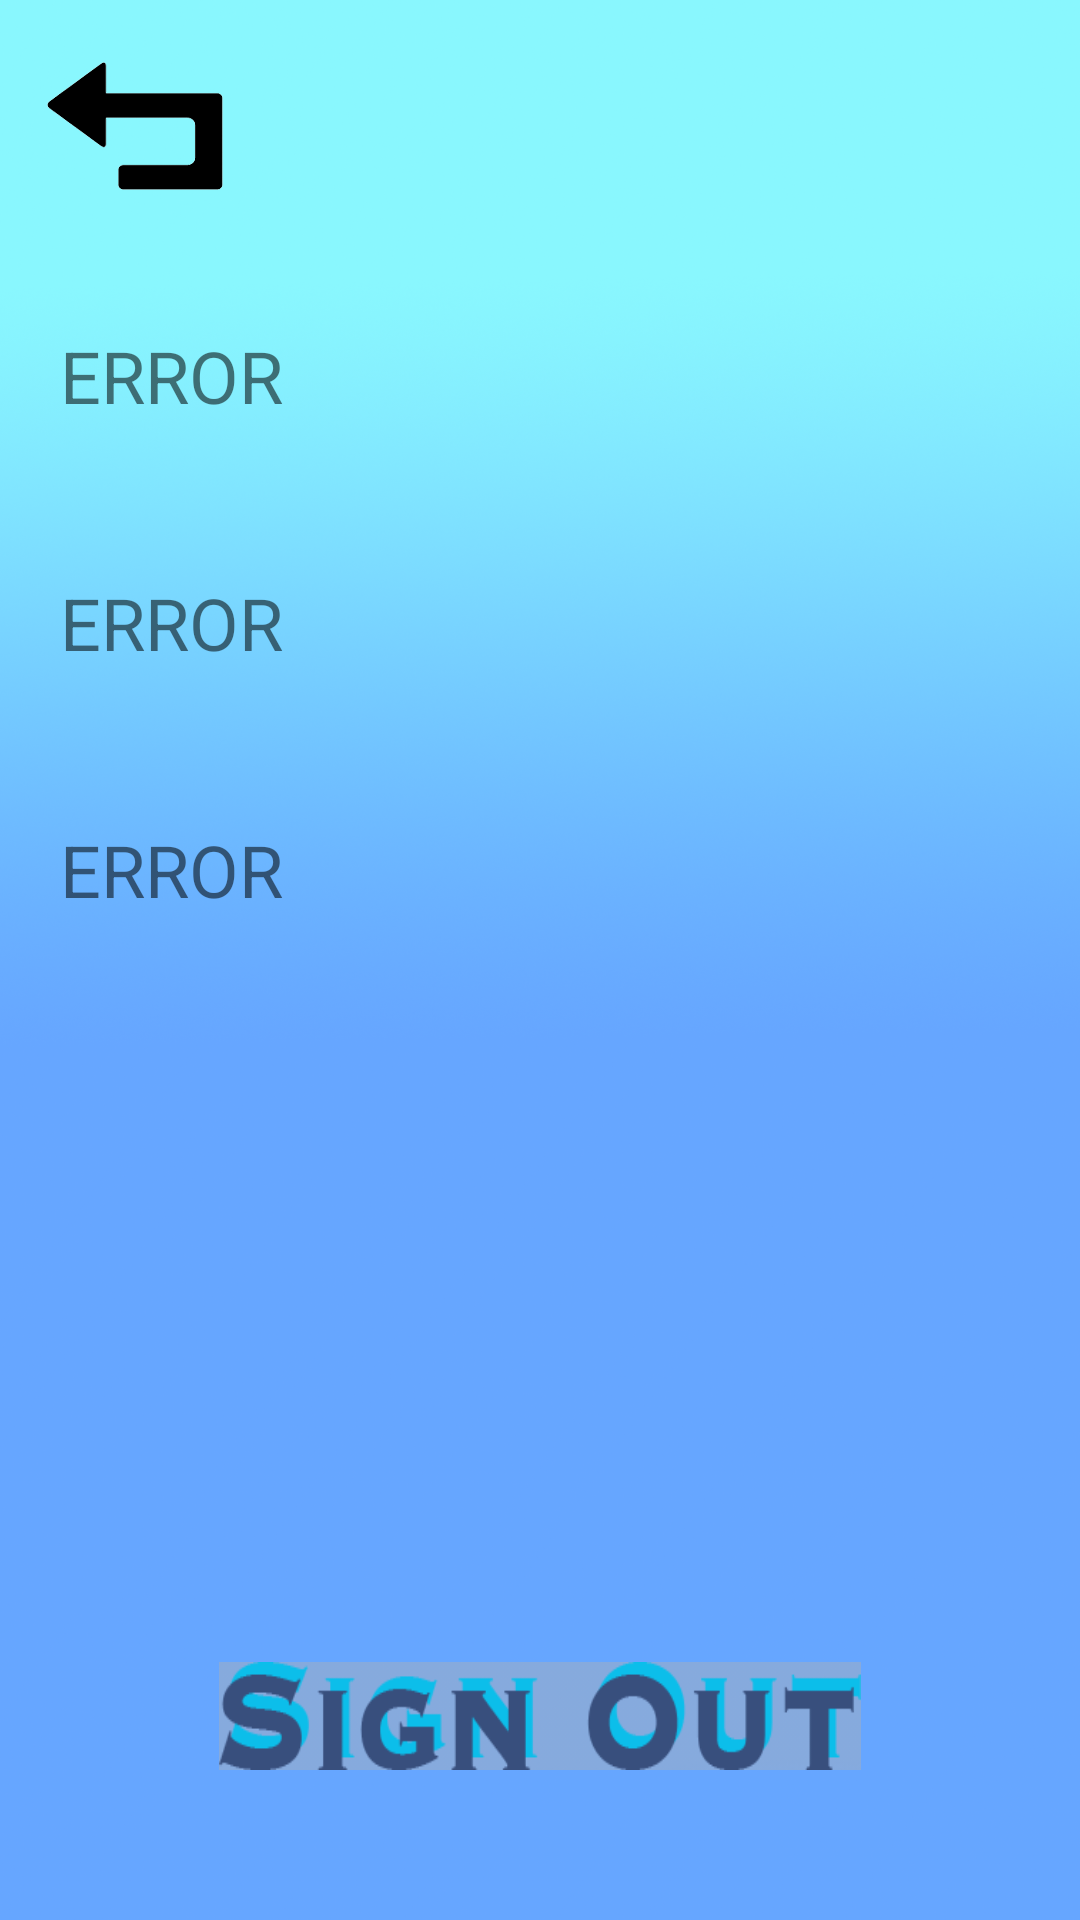

Produce the Android XML layout that renders to this screen, including the resource entries it uses.
<!-- AndroidManifest.xml: activity theme Theme.WeatherlyzerApplication -->
<!-- res/layout/profile.xml -->
<?xml version="1.0" encoding="utf-8"?>
<androidx.constraintlayout.widget.ConstraintLayout xmlns:android="http://schemas.android.com/apk/res/android"
    xmlns:app="http://schemas.android.com/apk/res-auto"
    xmlns:tools="http://schemas.android.com/tools"
    android:id="@+id/constraintLayout2"
    android:layout_width="match_parent"
    android:layout_height="match_parent"
    android:background="@drawable/backgroundskygradvariation2">

    <ImageView
        android:id="@+id/imageView3"
        android:layout_width="wrap_content"
        android:layout_height="wrap_content"
        android:layout_marginTop="10dp"
        android:src="@drawable/blankprofilepic"
        app:layout_constraintEnd_toEndOf="parent"
        app:layout_constraintStart_toStartOf="parent"
        app:layout_constraintTop_toBottomOf="@+id/backButton" />

    <Button
        android:id="@+id/backButton"
        android:layout_width="60dp"
        android:layout_height="54dp"
        android:layout_marginStart="15dp"
        android:layout_marginTop="15dp"
        android:background="@drawable/backicon"
        app:layout_constraintStart_toStartOf="parent"
        app:layout_constraintTop_toTopOf="parent" />

    <Button
        android:id="@+id/logoutButton"
        android:layout_width="214dp"
        android:layout_height="36dp"
        android:layout_marginBottom="50dp"
        android:background="@drawable/signouticon"
        app:layout_constraintBottom_toBottomOf="parent"
        app:layout_constraintEnd_toEndOf="parent"
        app:layout_constraintStart_toStartOf="parent" />

    <TextView
        android:id="@+id/nameTextView"
        android:layout_width="wrap_content"
        android:layout_height="wrap_content"
        android:layout_marginStart="20dp"
        android:layout_marginTop="30dp"
        android:text="ERROR"
        android:textSize="24sp"
        app:layout_constraintStart_toStartOf="parent"
        app:layout_constraintTop_toBottomOf="@+id/imageView3" />

    <TextView
        android:id="@+id/emailTextView"
        android:layout_width="wrap_content"
        android:layout_height="wrap_content"
        android:layout_marginStart="20dp"
        android:layout_marginTop="50dp"
        android:text="ERROR"
        android:textSize="24sp"
        app:layout_constraintStart_toStartOf="parent"
        app:layout_constraintTop_toBottomOf="@+id/usernameTextView" />

    <TextView
        android:id="@+id/usernameTextView"
        android:layout_width="wrap_content"
        android:layout_height="wrap_content"
        android:layout_marginStart="20dp"
        android:layout_marginTop="50dp"
        android:text="ERROR"
        android:textSize="24sp"
        app:layout_constraintStart_toStartOf="parent"
        app:layout_constraintTop_toBottomOf="@+id/nameTextView" />
</androidx.constraintlayout.widget.ConstraintLayout>
<!-- resources referenced by this layout -->
<resources>
  <!-- drawable backgroundskygradvariation2: png bitmap (drawable, 1030780 bytes) -->
  <!-- drawable backicon: png bitmap (drawable, 38206 bytes) -->
  <!-- drawable signouticon: png bitmap (drawable, 8908 bytes) -->
  <style name="Theme.WeatherlyzerApplication" parent="android:Theme.Material.Light.NoActionBar" />
</resources>
